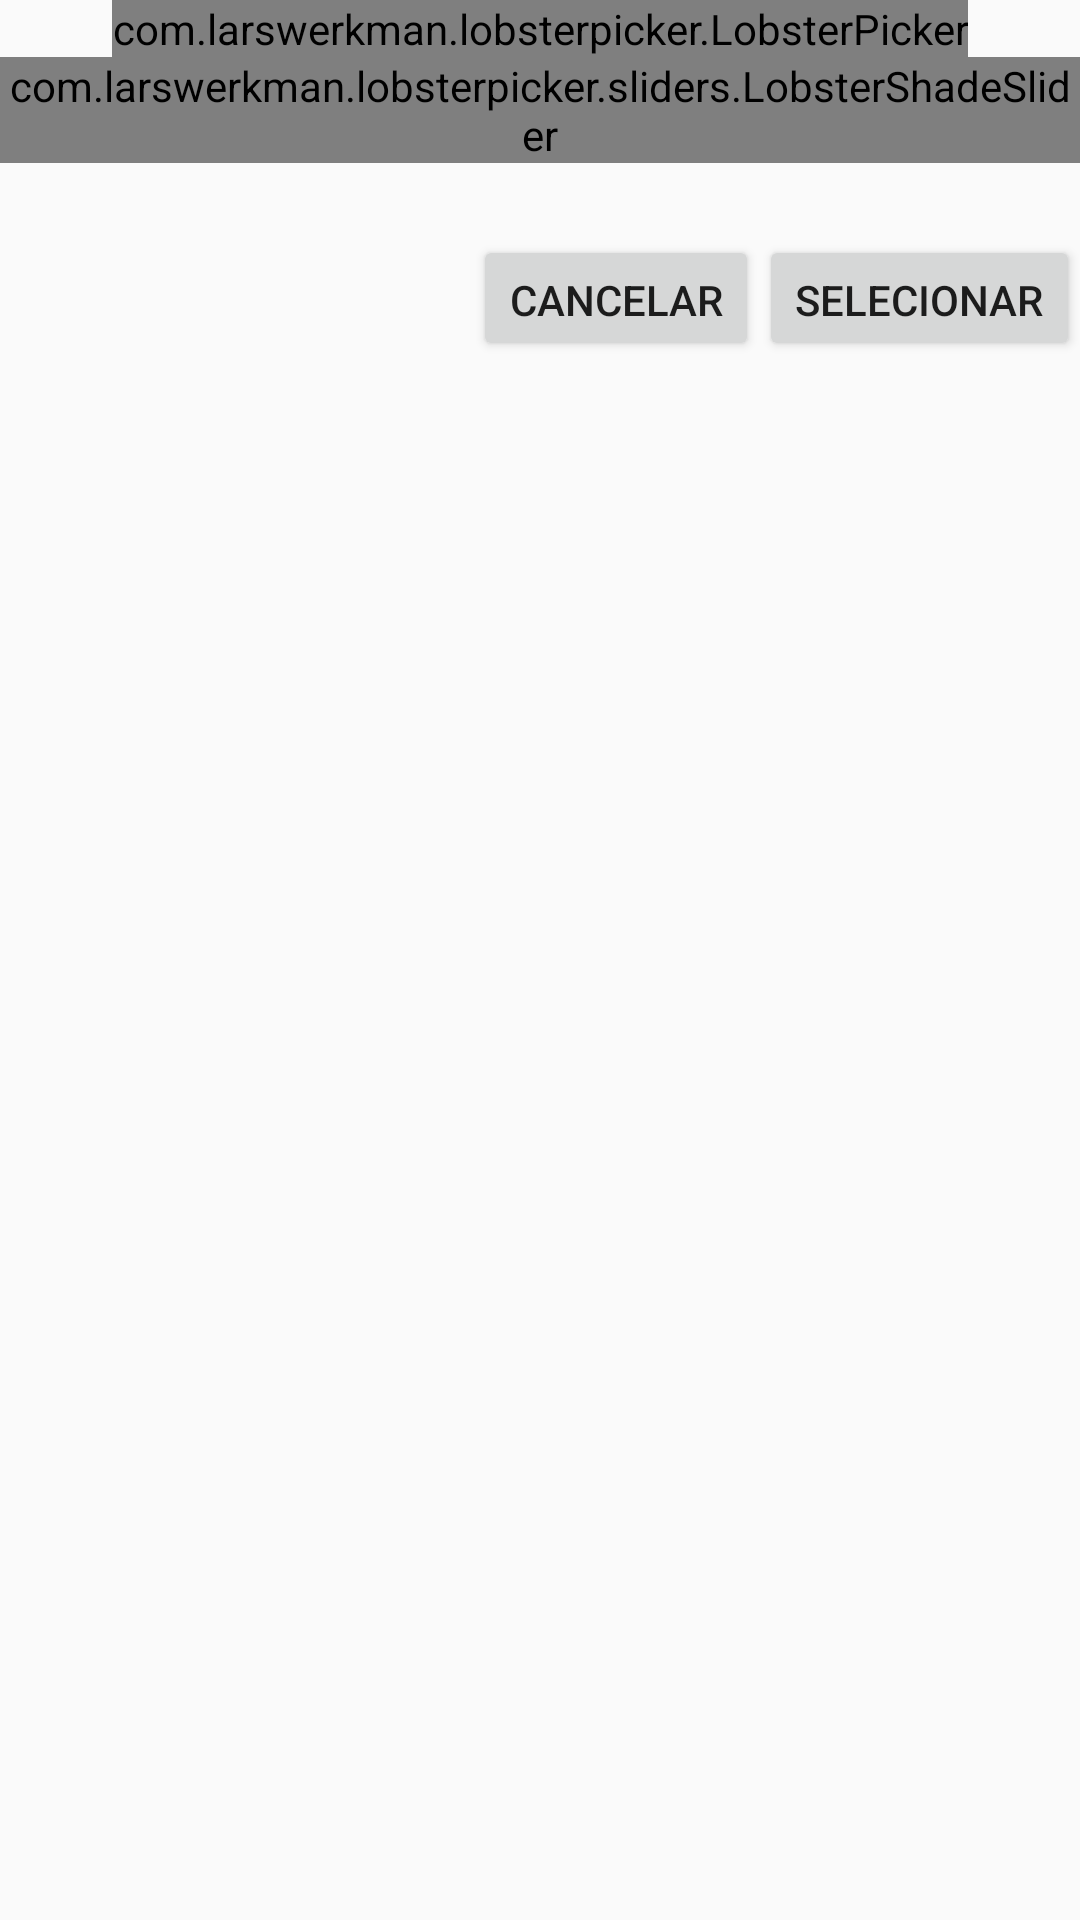

Write the Android layout XML for this screen, with the resource values it uses.
<!-- AndroidManifest.xml: application theme AppTheme -->
<!-- res/layout/color_dialog.xml -->
<?xml version="1.0" encoding="utf-8"?>
<LinearLayout xmlns:android="http://schemas.android.com/apk/res/android"
    xmlns:app="http://schemas.android.com/apk/res-auto"
    android:orientation="vertical"
    android:layout_width="match_parent"
    android:layout_height="match_parent"
    android:layout_margin="@dimen/text_margin">

    <com.larswerkman.lobsterpicker.LobsterPicker
        android:id="@+id/lobsterpicker"
        android:layout_width="wrap_content"
        android:layout_height="wrap_content"
        android:layout_gravity="center"
        app:color_history_enabled="true"
        />

    <com.larswerkman.lobsterpicker.sliders.LobsterShadeSlider
        android:id="@+id/shadeslider"
        android:layout_width="wrap_content"
        android:layout_height="wrap_content"
        android:layout_gravity="center"
        />

    
    <LinearLayout
        android:layout_width="match_parent"
        android:layout_height="90dp"
        android:gravity="right"
        >

        <android.support.v7.widget.AppCompatButton
            android:id="@+id/btn_cancel"
            android:layout_width="wrap_content"
            android:layout_height="wrap_content"
            android:layout_marginTop="24dp"
            android:layout_marginBottom="24dp"
            android:padding="12dp"
            android:text="Cancelar"/>

        <android.support.v7.widget.AppCompatButton
            android:id="@+id/btn_escolher_cor"
            android:layout_width="wrap_content"
            android:layout_height="wrap_content"
            android:layout_marginTop="24dp"
            android:layout_marginBottom="24dp"
            android:padding="12dp"
            android:text="Selecionar"/>
    </LinearLayout>


</LinearLayout>
<!-- resources referenced by this layout -->
<resources>
  <style name="AppTheme" parent="Theme.AppCompat.Light.DarkActionBar">
          
          <item name="colorPrimary">@color/color_primary_blue</item>
          <item name="colorPrimaryDark">@color/color_primary_blue_dark</item>
          <item name="colorAccent">@color/color_accent_pink</item>
      </style>
  <color name="color_primary_blue">#2196f3</color>
  <color name="color_primary_blue_dark">#1976d2</color>
  <color name="color_accent_pink">#ff4081</color>
</resources>
